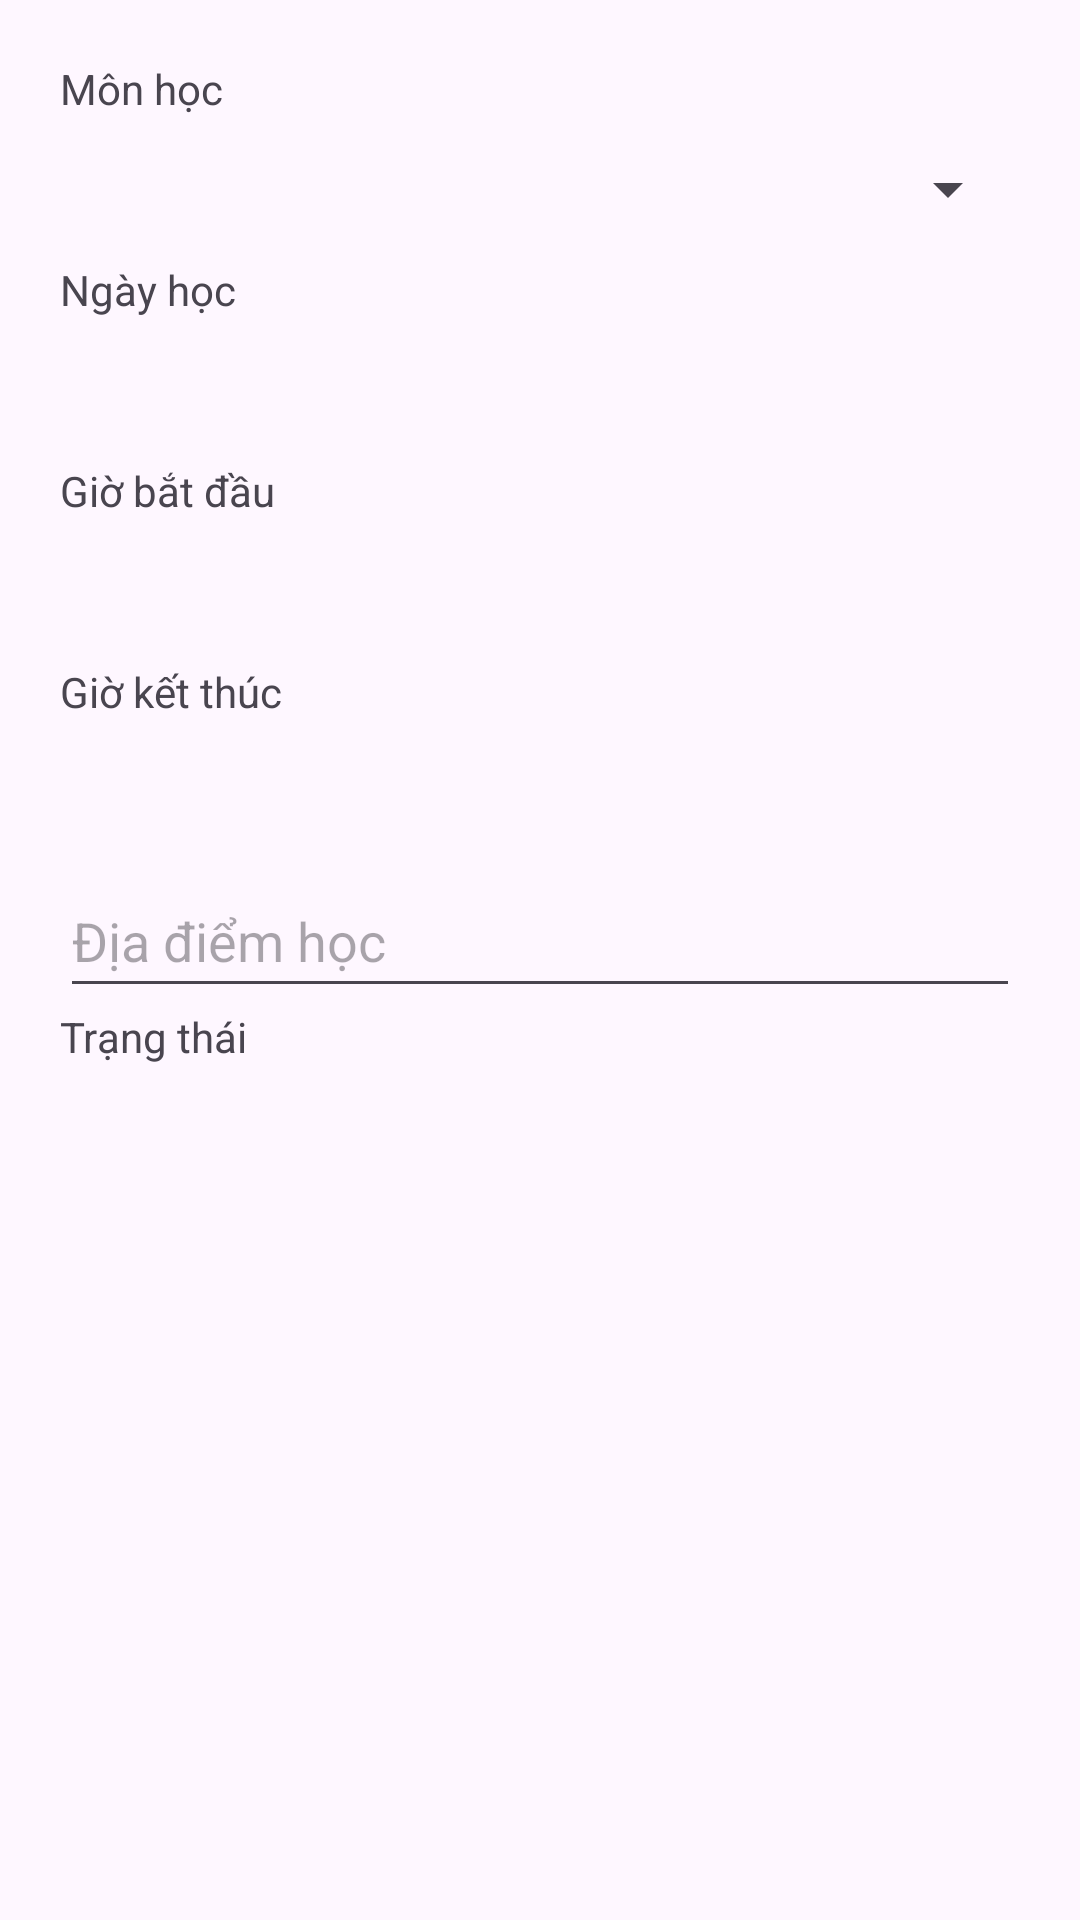

The Android layout XML behind this screen, and the referenced resources:
<!-- AndroidManifest.xml: application theme Theme.StudyScheduleApp -->
<!-- res/layout/schedule_editor.xml -->
<?xml version="1.0" encoding="utf-8"?>
<ScrollView xmlns:android="http://schemas.android.com/apk/res/android" android:layout_width="match_parent" android:layout_height="wrap_content">
    <LinearLayout android:layout_width="match_parent" android:layout_height="wrap_content" android:padding="20dp" android:orientation="vertical">
        <TextView android:layout_width="match_parent" android:layout_height="wrap_content" android:text="@string/schedule_subject" android:labelFor="@id/schedule_editor_subject" />
        <Spinner android:id="@+id/schedule_editor_subject" android:layout_width="match_parent" android:layout_height="48dp" />
        <TextView android:layout_width="match_parent" android:layout_height="wrap_content" android:text="@string/schedule_date" android:labelFor="@id/schedule_editor_date" />
        <Button android:id="@+id/schedule_editor_date" style="@style/Widget.Material3.Button.OutlinedButton" android:layout_width="match_parent" android:layout_height="wrap_content" android:minHeight="48dp" />
        <TextView android:layout_width="match_parent" android:layout_height="wrap_content" android:text="@string/schedule_start" android:labelFor="@id/schedule_editor_start" />
        <Button android:id="@+id/schedule_editor_start" style="@style/Widget.Material3.Button.OutlinedButton" android:layout_width="match_parent" android:layout_height="wrap_content" android:minHeight="48dp" />
        <TextView android:layout_width="match_parent" android:layout_height="wrap_content" android:text="@string/schedule_end" android:labelFor="@id/schedule_editor_end" />
        <Button android:id="@+id/schedule_editor_end" style="@style/Widget.Material3.Button.OutlinedButton" android:layout_width="match_parent" android:layout_height="wrap_content" android:minHeight="48dp" />
        <EditText android:id="@+id/schedule_editor_location" android:layout_width="match_parent" android:layout_height="wrap_content" android:minHeight="48dp" android:hint="@string/schedule_location" android:inputType="textCapSentences" android:maxLength="200" android:autofillHints="" />
        <TextView android:layout_width="match_parent" android:layout_height="wrap_content" android:text="@string/schedule_status" android:labelFor="@id/schedule_editor_status" />
        <TextView android:id="@+id/schedule_editor_status" android:layout_width="match_parent" android:layout_height="wrap_content" android:padding="8dp" />
        <TextView android:id="@+id/schedule_editor_error" android:layout_width="match_parent" android:layout_height="wrap_content" android:layout_marginTop="8dp" android:accessibilityLiveRegion="assertive" />
    </LinearLayout>
</ScrollView>
<!-- resources referenced by this layout -->
<resources>
  <string name="schedule_date">Ngày học</string>
  <string name="schedule_end">Giờ kết thúc</string>
  <string name="schedule_location">Địa điểm học</string>
  <string name="schedule_start">Giờ bắt đầu</string>
  <string name="schedule_status">Trạng thái</string>
  <string name="schedule_subject">Môn học</string>
  <style name="Theme.StudyScheduleApp" parent="Base.Theme.StudyScheduleApp" />
  <style name="Base.Theme.StudyScheduleApp" parent="Theme.Material3.DayNight.NoActionBar">
          
          
      </style>
</resources>
